Image classification data set "Parkinsons-disease-prediction-using-CNN-main" (AmanK1203/Parkinsons-disease on GitHub). Class labels (2): healthy, Parkinsons.

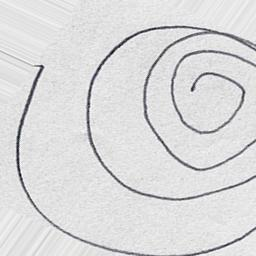
Label: healthy

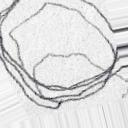
Label: Parkinsons

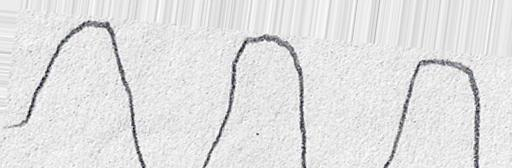
Label: healthy

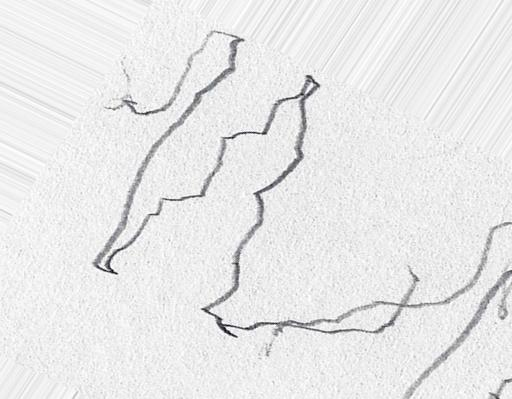
Label: Parkinsons

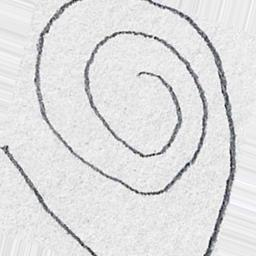
Label: healthy

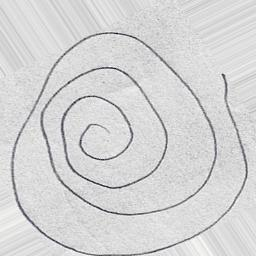
Label: Parkinsons
